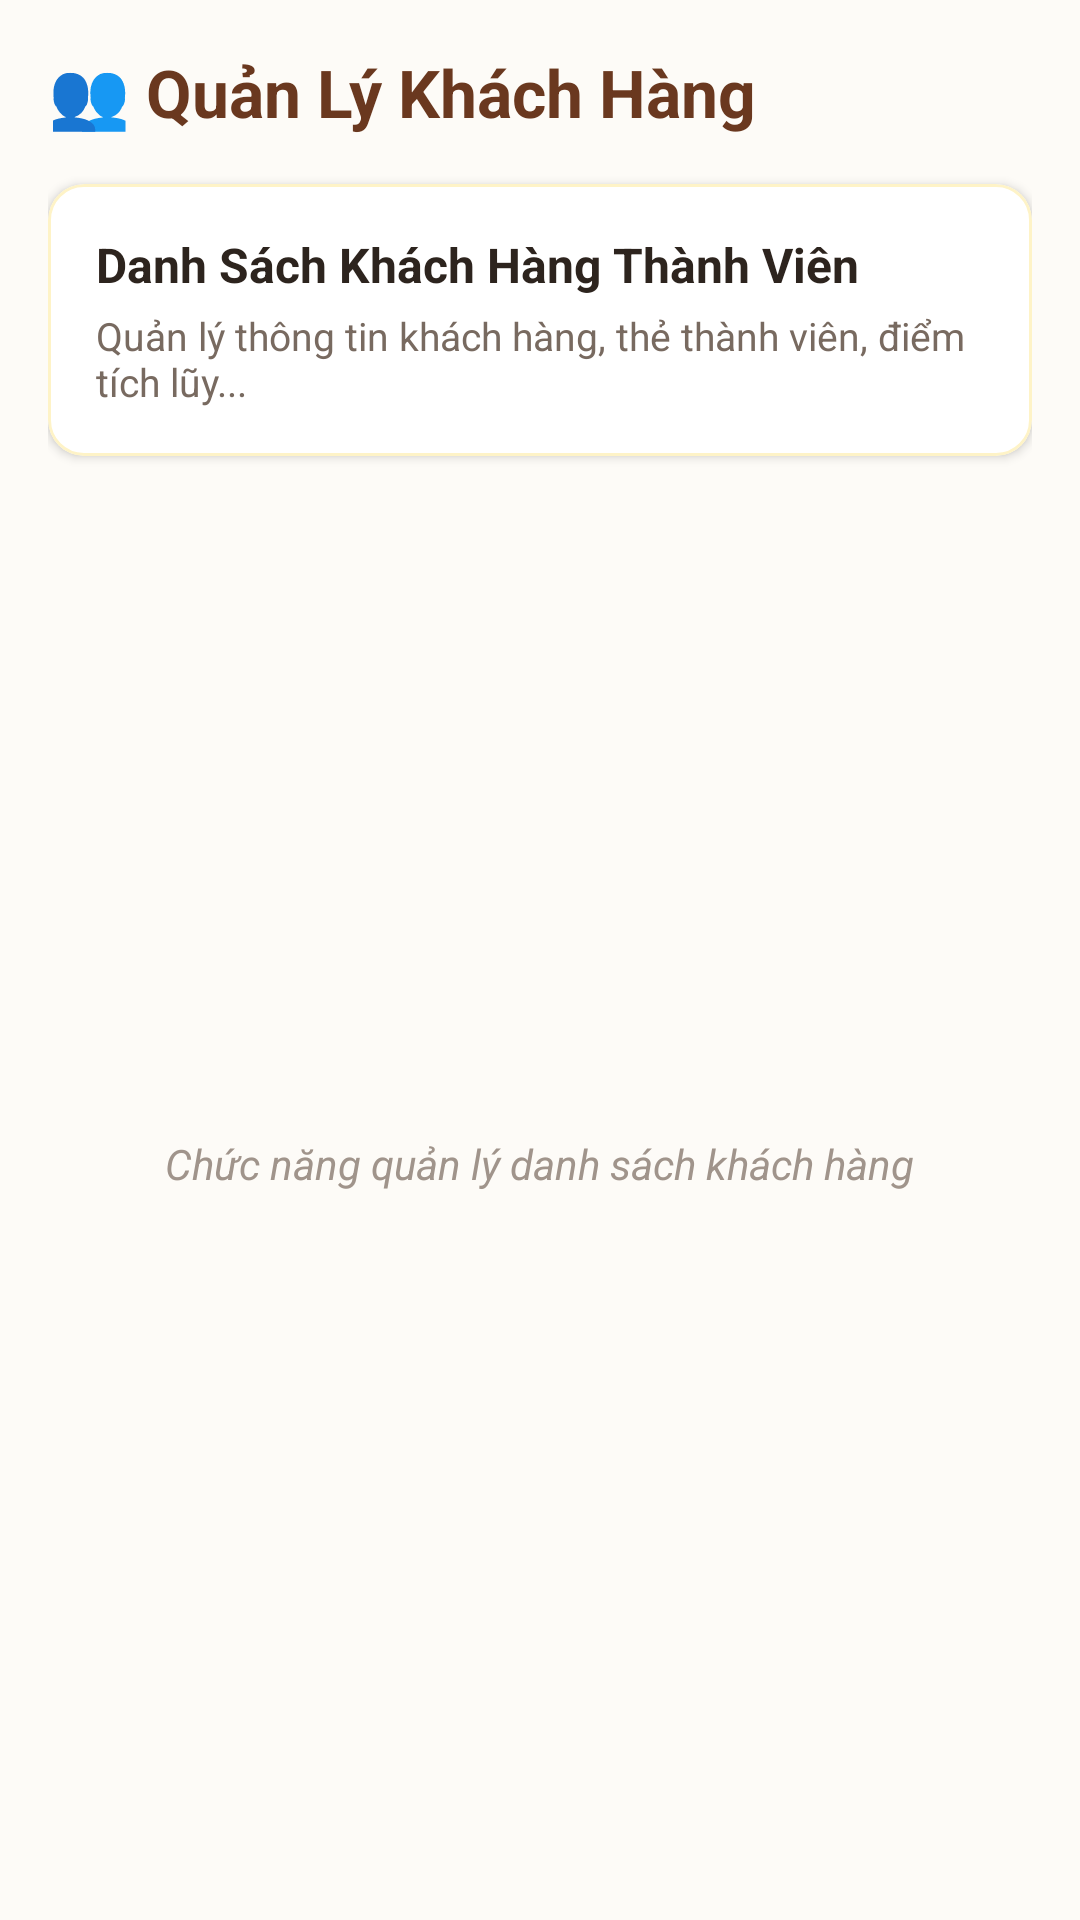

Write the Android layout XML for this screen, with the resource values it uses.
<!-- AndroidManifest.xml: application theme Theme.TiemSachGiay -->
<!-- res/layout/fragment_khach_hang_manage.xml -->
<?xml version="1.0" encoding="utf-8"?>
<LinearLayout xmlns:android="http://schemas.android.com/apk/res/android"
    xmlns:app="http://schemas.android.com/apk/res-auto"
    android:layout_width="match_parent"
    android:layout_height="match_parent"
    android:background="@color/bg_paper"
    android:orientation="vertical"
    android:padding="16dp">

    <TextView
        android:layout_width="wrap_content"
        android:layout_height="wrap_content"
        android:layout_marginBottom="16dp"
        android:text="👥 Quản Lý Khách Hàng"
        android:textColor="@color/primary_book"
        android:textSize="22sp"
        android:textStyle="bold" />

    <com.google.android.material.card.MaterialCardView
        android:layout_width="match_parent"
        android:layout_height="wrap_content"
        app:cardBackgroundColor="@color/card_bg"
        app:cardCornerRadius="12dp"
        app:cardElevation="2dp"
        app:strokeColor="@color/accent_warm_light"
        app:strokeWidth="1dp">

        <LinearLayout
            android:layout_width="match_parent"
            android:layout_height="wrap_content"
            android:orientation="vertical"
            android:padding="16dp">

            <TextView
                android:layout_width="wrap_content"
                android:layout_height="wrap_content"
                android:text="Danh Sách Khách Hàng Thành Viên"
                android:textColor="@color/text_primary"
                android:textSize="16sp"
                android:textStyle="bold" />

            <TextView
                android:layout_width="wrap_content"
                android:layout_height="wrap_content"
                android:layout_marginTop="4dp"
                android:text="Quản lý thông tin khách hàng, thẻ thành viên, điểm tích lũy..."
                android:textColor="@color/text_secondary"
                android:textSize="13sp" />

        </LinearLayout>

    </com.google.android.material.card.MaterialCardView>

    <FrameLayout
        android:layout_width="match_parent"
        android:layout_height="0dp"
        android:layout_weight="1"
        android:gravity="center">

        <TextView
            android:layout_width="wrap_content"
            android:layout_height="wrap_content"
            android:layout_gravity="center"
            android:text="Chức năng quản lý danh sách khách hàng"
            android:textColor="@color/text_hint"
            android:textSize="14sp"
            android:textStyle="italic" />

    </FrameLayout>

</LinearLayout>
<!-- resources referenced by this layout -->
<resources>
  <color name="accent_warm_light">#FEF3C7</color>
  <color name="bg_paper">#FDFBF7</color>
  <color name="card_bg">#FFFFFF</color>
  <color name="primary_book">#6A381F</color>
  <color name="text_hint">#A0948B</color>
  <color name="text_primary">#2D241E</color>
  <color name="text_secondary">#786A60</color>
  <style name="Theme.TiemSachGiay" parent="Base.Theme.TiemSachGiay" />
  <style name="Base.Theme.TiemSachGiay" parent="Theme.Material3.DayNight.NoActionBar">
          
          
      </style>
</resources>
